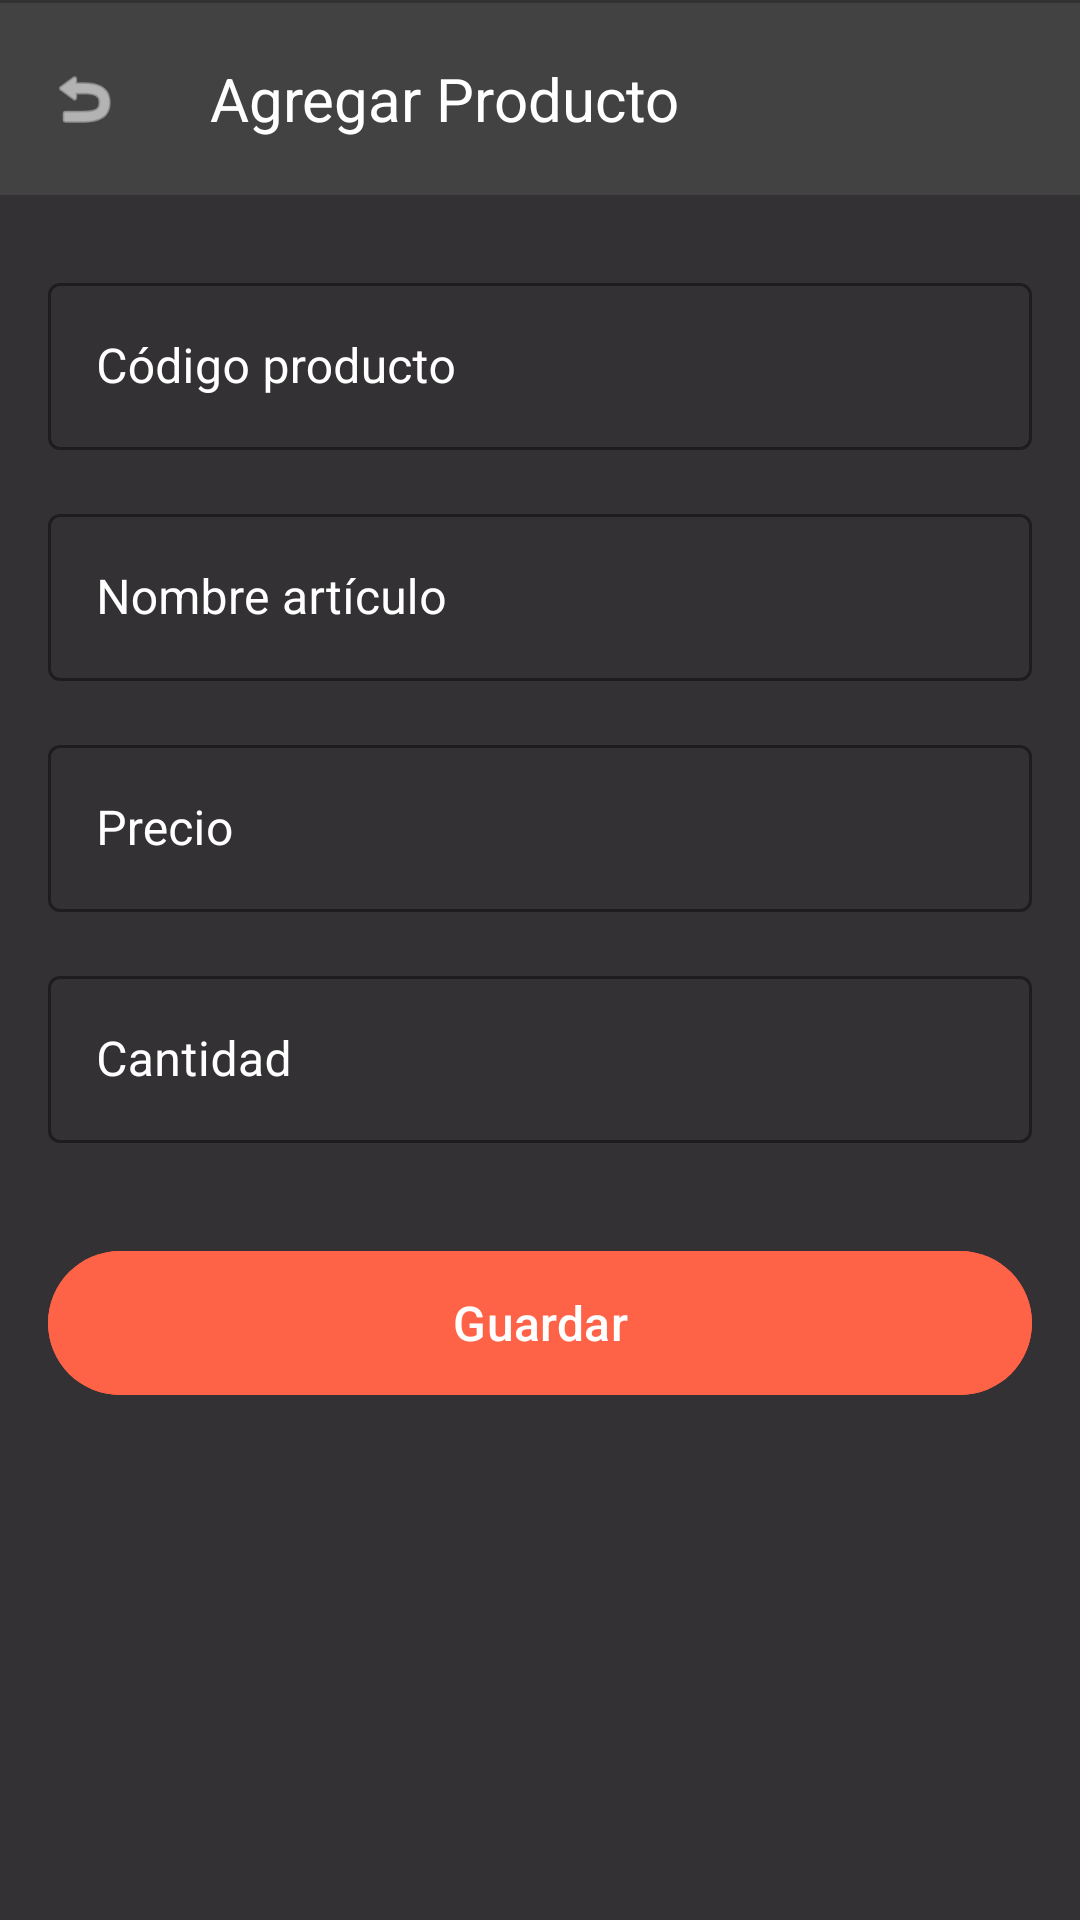

Produce the Android XML layout that renders to this screen, including the resource entries it uses.
<!-- AndroidManifest.xml: application theme Theme.EquipoTres -->
<!-- res/layout/fragment_add_product.xml -->
<?xml version="1.0" encoding="utf-8"?>
<androidx.constraintlayout.widget.ConstraintLayout
    xmlns:android="http://schemas.android.com/apk/res/android"
    xmlns:app="http://schemas.android.com/apk/res-auto"
    xmlns:tools="http://schemas.android.com/tools"
    android:id="@+id/fragment_add_product"
    android:layout_width="match_parent"
    android:layout_height="match_parent"
    android:fitsSystemWindows="true"
    tools:context=".view.fragment.AddProductFragment"
    android:background="#CC000000">

    
    <androidx.appcompat.widget.Toolbar
        android:id="@+id/toolbar"
        android:layout_width="0dp"
        android:layout_height="?attr/actionBarSize"
        android:background="#424242"
        app:layout_constraintEnd_toEndOf="parent"
        app:layout_constraintStart_toStartOf="parent"
        app:layout_constraintTop_toTopOf="parent"
        android:layout_marginTop="1dp">

        <ImageView
            android:id="@+id/btnBack"
            android:layout_width="24dp"
            android:layout_height="24dp"
            android:src="@android:drawable/ic_menu_revert"
            android:contentDescription="Volver"
            app:tint="@color/white" />

        <TextView
            android:layout_width="wrap_content"
            android:layout_height="wrap_content"
            android:layout_marginStart="16dp"
            android:paddingLeft="30dp"
            android:text="Agregar Producto"
            android:textColor="@color/white"
            android:textSize="20sp"
            android:textStyle="normal" />
    </androidx.appcompat.widget.Toolbar>

    
    <com.google.android.material.textfield.TextInputLayout
        android:id="@+id/tilCodigoProducto"
        style="@style/Widget.MaterialComponents.TextInputLayout.OutlinedBox"
        android:layout_width="0dp"
        android:layout_height="wrap_content"
        android:layout_marginStart="16dp"
        android:layout_marginTop="24dp"
        android:layout_marginEnd="16dp"
        android:hint="Código producto"
        android:textColorHint="@color/white"
        app:boxStrokeColor="@color/white"
        app:hintTextColor="@color/white"
        app:layout_constraintEnd_toEndOf="parent"
        app:layout_constraintStart_toStartOf="parent"
        app:layout_constraintTop_toBottomOf="@id/toolbar">

        <com.google.android.material.textfield.TextInputEditText
            android:id="@+id/etCodigoProducto"
            android:layout_width="match_parent"
            android:layout_height="wrap_content"
            android:inputType="number"
            android:maxLength="4"
            android:textColor="@color/white"
            android:textSize="16sp" />
    </com.google.android.material.textfield.TextInputLayout>

    
    <com.google.android.material.textfield.TextInputLayout
        android:id="@+id/tilNombreArticulo"
        style="@style/Widget.MaterialComponents.TextInputLayout.OutlinedBox"
        android:layout_width="0dp"
        android:layout_height="wrap_content"
        android:layout_marginStart="16dp"
        android:layout_marginTop="16dp"
        android:layout_marginEnd="16dp"
        android:hint="@string/add_article_name"
        android:textColorHint="@color/white"
        app:boxStrokeColor="@color/white"
        app:hintTextColor="@color/white"
        app:layout_constraintEnd_toEndOf="parent"
        app:layout_constraintStart_toStartOf="parent"
        app:layout_constraintTop_toBottomOf="@id/tilCodigoProducto">

        <com.google.android.material.textfield.TextInputEditText
            android:id="@+id/etNombreArticulo"
            android:layout_width="match_parent"
            android:layout_height="wrap_content"
            android:inputType="text"
            android:maxLength="40"
            android:textColor="@android:color/white"
            android:textSize="16sp" />
    </com.google.android.material.textfield.TextInputLayout>

    
    <com.google.android.material.textfield.TextInputLayout
        android:id="@+id/tilPrecio"
        style="@style/Widget.MaterialComponents.TextInputLayout.OutlinedBox"
        android:layout_width="0dp"
        android:layout_height="wrap_content"
        android:layout_marginStart="16dp"
        android:layout_marginTop="16dp"
        android:layout_marginEnd="16dp"
        android:hint="@string/add_price"
        android:textColorHint="@color/white"
        app:boxStrokeColor="@color/white"
        app:hintTextColor="@color/white"
        app:layout_constraintEnd_toEndOf="parent"
        app:layout_constraintStart_toStartOf="parent"
        app:layout_constraintTop_toBottomOf="@id/tilNombreArticulo">

        <com.google.android.material.textfield.TextInputEditText
            android:id="@+id/etPrecio"
            android:layout_width="match_parent"
            android:layout_height="wrap_content"
            android:inputType="number"
            android:maxLength="20"
            android:textColor="@android:color/white"
            android:textSize="16sp" />
    </com.google.android.material.textfield.TextInputLayout>

    
    <com.google.android.material.textfield.TextInputLayout
        android:id="@+id/tilCantidad"
        style="@style/Widget.MaterialComponents.TextInputLayout.OutlinedBox"
        android:layout_width="0dp"
        android:layout_height="wrap_content"
        android:layout_marginStart="16dp"
        android:layout_marginTop="16dp"
        android:layout_marginEnd="16dp"
        android:hint="@string/add_amount"
        android:textColorHint="@color/white"
        app:boxStrokeColor="@color/white"
        app:hintTextColor="@color/white"
        app:layout_constraintEnd_toEndOf="parent"
        app:layout_constraintStart_toStartOf="parent"
        app:layout_constraintTop_toBottomOf="@id/tilPrecio">

        <com.google.android.material.textfield.TextInputEditText
            android:id="@+id/etCantidad"
            android:layout_width="match_parent"
            android:layout_height="wrap_content"
            android:inputType="number"
            android:maxLength="4"
            android:textColor="@android:color/white"
            android:textSize="16sp" />
    </com.google.android.material.textfield.TextInputLayout>

    
    <com.google.android.material.button.MaterialButton
        android:id="@+id/btnGuardar"
        android:layout_width="0dp"
        android:layout_height="56dp"
        android:layout_marginStart="16dp"
        android:layout_marginTop="32dp"
        android:layout_marginEnd="16dp"
        android:backgroundTint="@color/background_btn_guardar"
        android:text="@string/btn_guardar"
        android:textColor="@color/white"
        android:textSize="16sp"
        app:cornerRadius="28dp"
        app:layout_constraintEnd_toEndOf="parent"
        app:layout_constraintStart_toStartOf="parent"
        app:layout_constraintTop_toBottomOf="@id/tilCantidad" />


</androidx.constraintlayout.widget.ConstraintLayout>
<!-- resources referenced by this layout -->
<resources>
  <color name="background_btn_guardar">#FF6347</color>
  <color name="white">#FFFFFFFF</color>
  <string name="add_amount">Cantidad</string>
  <string name="add_article_name">Nombre artículo</string>
  <string name="add_price">Precio</string>
  <string name="btn_guardar">Guardar</string>
  <style name="Theme.EquipoTres" parent="Base.Theme.EquipoTres" />
  <style name="Base.Theme.EquipoTres" parent="Theme.Material3.DayNight.NoActionBar">
          
          
      </style>
</resources>
